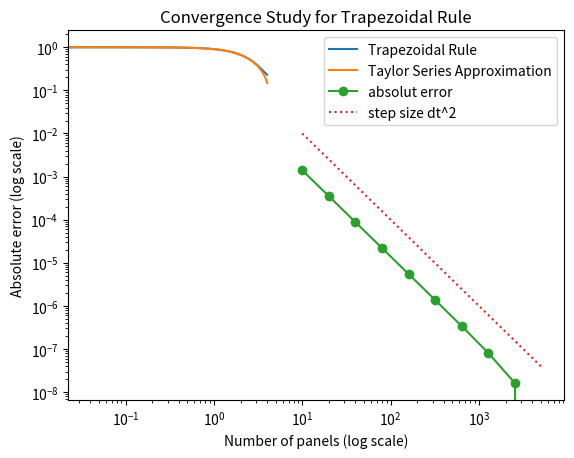

Write the Python code that produced this figure.
import matplotlib.pyplot as plt
import numpy as np

#define the function f(x)
f = lambda t, x: np.cos(x*t**2)

def trapezoidal_rule(f, lower_bound, upper_bound, x, n):
    """
    Approximates the definite integral of f(x) from a to b using the trapezoidal rule
    with n equally spaced panels.

    Arguments:
    f -- the integrand (function)
    lower_bound -- the lower limit of integration
    upper_bound -- the upper limit of integration
    x -- constant variable
    n -- the number of panels (1/delta_t)

    Returns:
    The approximate value of the definite integral
    """
    n = int(n)
    if n <= 0:
        print("Error: Number of panels must be positive.")
        return None

    # Step size
    delta_t = (upper_bound - lower_bound) / n

    # Initialize sum
    integral = 0

    # Sum over all panels
    for i in range(n):
        t0 = lower_bound + i * delta_t
        t1 = t0 + delta_t
        integral += (f(t0, x) + f(t1, x)) * delta_t / 2

    return integral


def taylor_series_approximation(t, x):
    """
    Approximation of the indefinat integral of cos(x*t**2) using a taylor expanion at x=0

    Arguments:
    t -- function argument value
    x -- constant variable

    Returns:
    The approximated function value of the indefinate integral
    """
    return  - (t**13 * x**6) / 9360 + (t**9 * x**4) / 216 - (t**5 * x**2) / 10 + t


def richardson_rule(f, a, b, x, tol, k_max):
    n = 10
    error = np.inf
    k = 0
    while error > tol and k < k_max:
        n *= 2
        trap = trapezoidal_rule(f, a, b, x, n)
        rich_h = (4/3)*(trapezoidal_rule(f, a, b, x, n//2)-trap)
        rich_h_2 = (4/3)*(trapezoidal_rule(f, a, b, x, n//4)-trapezoidal_rule(f, a, b, x, n//2))
        error = np.abs(rich_h-rich_h_2) / (2**2 -1)
        k += 1
    
    if k == k_max:
        return trap, n, k, False
    else:
        return trap, n, k, True


def estimate_f(x, tol):
    """
    Using Richardson error estimation to find the value of f(x) for a given errror tolerance 

    Arguments:
    x -- constant variable
    tol -- error tolerance

    Returns:
    res -- vaule of f(x)
    n -- n that gives f(x) within the given error tolerance tol
    k -- number of iterations
    booleans - True/Fales weather the given tolerance was archived ore not
    """

    a = 0; b = 1; k_max = 20
    res, n, k, success = richardson_rule(f, a, b, x, tol, k_max)
    if success:
        return res, n, k, True
    else:
        return res, n, k, False

#part b)
a = 0; b = 1; n = 1/0.01
x_vals = np.linspace(0,4, num=100)
f_val_trapezoidal = []
f_val_taylor = []
for x in x_vals:
    f_val_trapezoidal.append( trapezoidal_rule(f, a, b, x, n) )
    f_val_taylor.append( taylor_series_approximation(b,x)-taylor_series_approximation(a,x) ) 
plt.plot(x_vals, f_val_trapezoidal, label="Trapezoidal Rule")
plt.plot(x_vals, f_val_taylor, label="Taylor Series Approximation")
plt.legend()
plt.xlabel("x")
plt.ylabel("f(x)")
plt.title("Comparison of Trapezoidal Rule and Taylor Series Approximation")
plt.show()   

#part c)
x = 1; a = 0; b = 1
n_vals = [10, 20, 40, 80, 160, 320, 640, 1280, 2560, 5120]
trapezoidal_rule_vals = [trapezoidal_rule(f, a, b, x, n) for n in n_vals]
error = np.abs(trapezoidal_rule_vals - trapezoidal_rule_vals[-1])
plt.plot(n_vals, error, 'o-', label="absolut error")
plt.plot(n_vals, ((b-a)/np.array(n_vals))**2, ":", label="step size dt^2")
plt.xscale('log', base=10)
plt.yscale('log', base=10)
plt.xlabel("Number of panels (log scale)")
plt.ylabel("Absolute error (log scale)")
plt.title("Convergence Study for Trapezoidal Rule")
plt.legend()
plt.show()

#part c)
x = 1; tol = 0.000000001
res, n, k, convergance = estimate_f(x, tol)
if convergance == True:
    print(f"f(x) = {res:.8f} for the given tolerance of {tol}. Number of optimal points {n} found within {k} Iterations.")
else:
    print(f"Requested accuracy not met. Try to increase maxiumum number of iteration or change input.")

 
